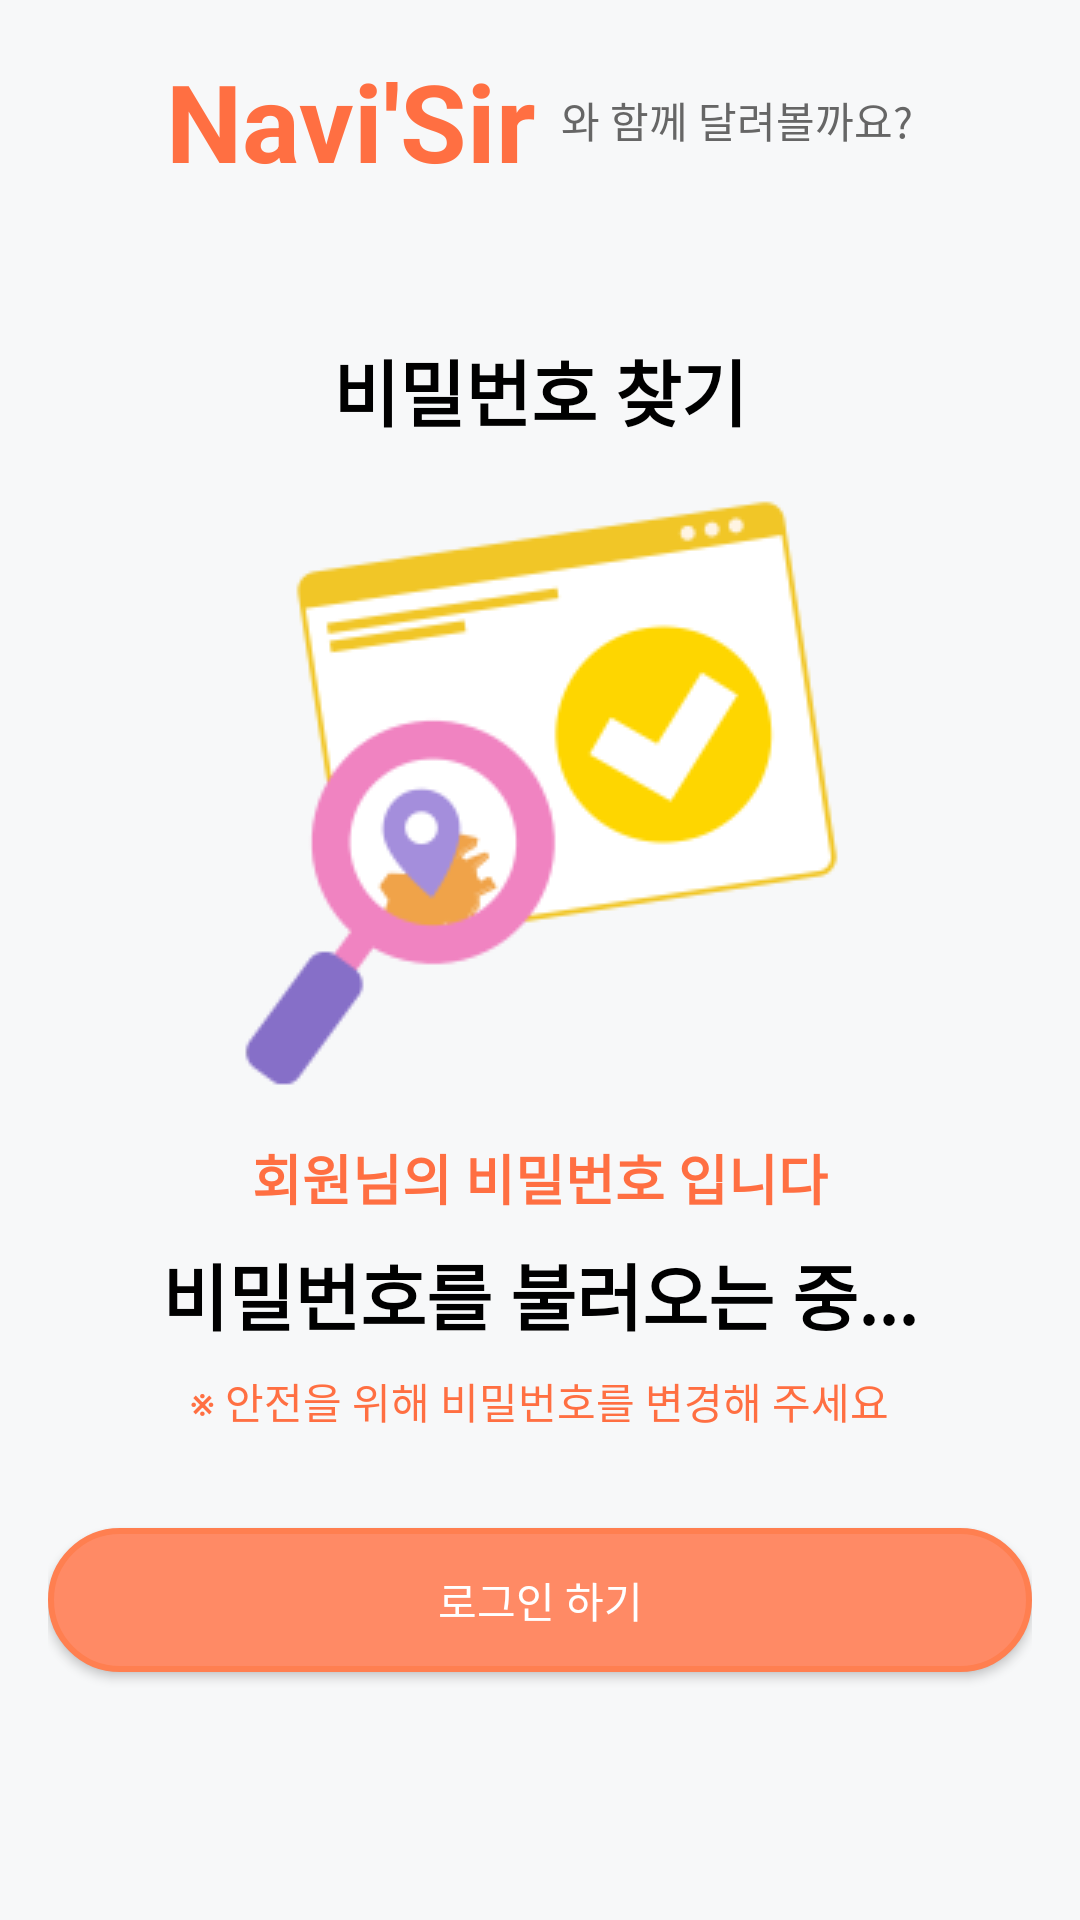

The Android layout XML behind this screen, and the referenced resources:
<!-- AndroidManifest.xml: application theme Theme.TmapProject -->
<!-- res/layout/password_recovery.xml -->
<LinearLayout
    xmlns:android="http://schemas.android.com/apk/res/android"
    android:layout_width="match_parent"
    android:layout_height="match_parent"
    android:orientation="vertical"
    android:padding="16dp"
    android:gravity="center_horizontal"
    android:background="#F7F8F9">

    
    <LinearLayout
        android:layout_width="wrap_content"
        android:layout_height="wrap_content"
        android:orientation="horizontal"
        android:gravity="center_vertical"
        android:layout_marginBottom="24dp">

        <TextView
            android:layout_width="wrap_content"
            android:layout_height="wrap_content"
            android:text="Navi'Sir"
            android:textColor="#FF6F42"
            android:textSize="36sp"
            android:textStyle="bold"
            android:layout_marginEnd="8dp" />

        <TextView
            android:layout_width="wrap_content"
            android:layout_height="wrap_content"
            android:text="와 함께 달려볼까요?"
            android:textSize="14sp"
            android:textColor="#666666" />
    </LinearLayout>

    
    <TextView
        android:layout_width="wrap_content"
        android:layout_height="wrap_content"
        android:text="비밀번호 찾기"
        android:textColor="#000000"
        android:textSize="24sp"
        android:textStyle="bold"
        android:layout_marginTop="24dp"
        android:layout_gravity="center_horizontal" />

    
    <ImageView
        android:layout_width="200dp"
        android:layout_height="200dp"
        android:layout_marginTop="16dp"
        android:src="@drawable/idpw_find"
        android:contentDescription="비밀번호 찾기 이미지" />

    
    <TextView
        android:layout_width="wrap_content"
        android:layout_height="wrap_content"
        android:text="회원님의 비밀번호 입니다"
        android:textColor="#FF6F42"
        android:textSize="18sp"
        android:textStyle="bold"
        android:layout_marginTop="16dp"
        android:layout_gravity="center_horizontal" />

    
    <TextView
        android:id="@+id/text_user_pw"
        android:layout_width="wrap_content"
        android:layout_height="wrap_content"
        android:text="비밀번호를 불러오는 중..."
        android:textColor="#000000"
        android:textSize="24sp"
        android:textStyle="bold"
        android:layout_marginTop="8dp"
        android:layout_gravity="center_horizontal" />


    
    <TextView
        android:layout_width="wrap_content"
        android:layout_height="wrap_content"
        android:text="※ 안전을 위해 비밀번호를 변경해 주세요"
        android:textColor="#FF6F42"
        android:textSize="14sp"
        android:layout_marginTop="8dp"
        android:layout_gravity="center_horizontal" />

    
    <Button
        android:id="@+id/login_button"
        android:layout_width="match_parent"
        android:layout_height="wrap_content"
        android:text="로그인 하기"
        android:background="@drawable/button_border"
        android:textColor="#FFFFFF"
        android:layout_marginTop="32dp"
        android:padding="12dp" />
</LinearLayout>
<!-- resources referenced by this layout -->
<resources>
  <!-- drawable button_border (drawable) -->
  <shape xmlns:android="http://schemas.android.com/apk/res/android">
      <solid android:color="#FF8A65" />
      <stroke
          android:width="2dp"
          android:color="#FF7F50" />
      <corners android:radius="25dp" />
  </shape>
  <!-- drawable idpw_find: png bitmap (drawable, 12464 bytes) -->
  <style name="Theme.TmapProject" parent="Theme.AppCompat.Light">
          
          <item name="windowNoTitle">true</item>
          <item name="colorPrimary">@color/purple_500</item>
          <item name="colorPrimaryVariant">@color/purple_700</item>
          <item name="colorOnPrimary">@color/white</item>
          
          <item name="colorSecondary">@color/teal_200</item>
          <item name="colorSecondaryVariant">@color/teal_700</item>
          <item name="colorOnSecondary">@color/black</item>
          
          <item name="android:statusBarColor" tools:targetApi="l">?attr/colorPrimaryVariant</item>
          
      </style>
  <!-- not gathered from this repository: default colours our renderer supplied (Android Studio template values) -->
  <color name="purple_500">#FF6200EE</color>
  <color name="purple_700">#FF3700B3</color>
  <color name="teal_200">#FF03DAC5</color>
  <color name="teal_700">#FF018786</color>
  <color name="black">#FF000000</color>
  <color name="white">#FFFFFFFF</color>
</resources>
